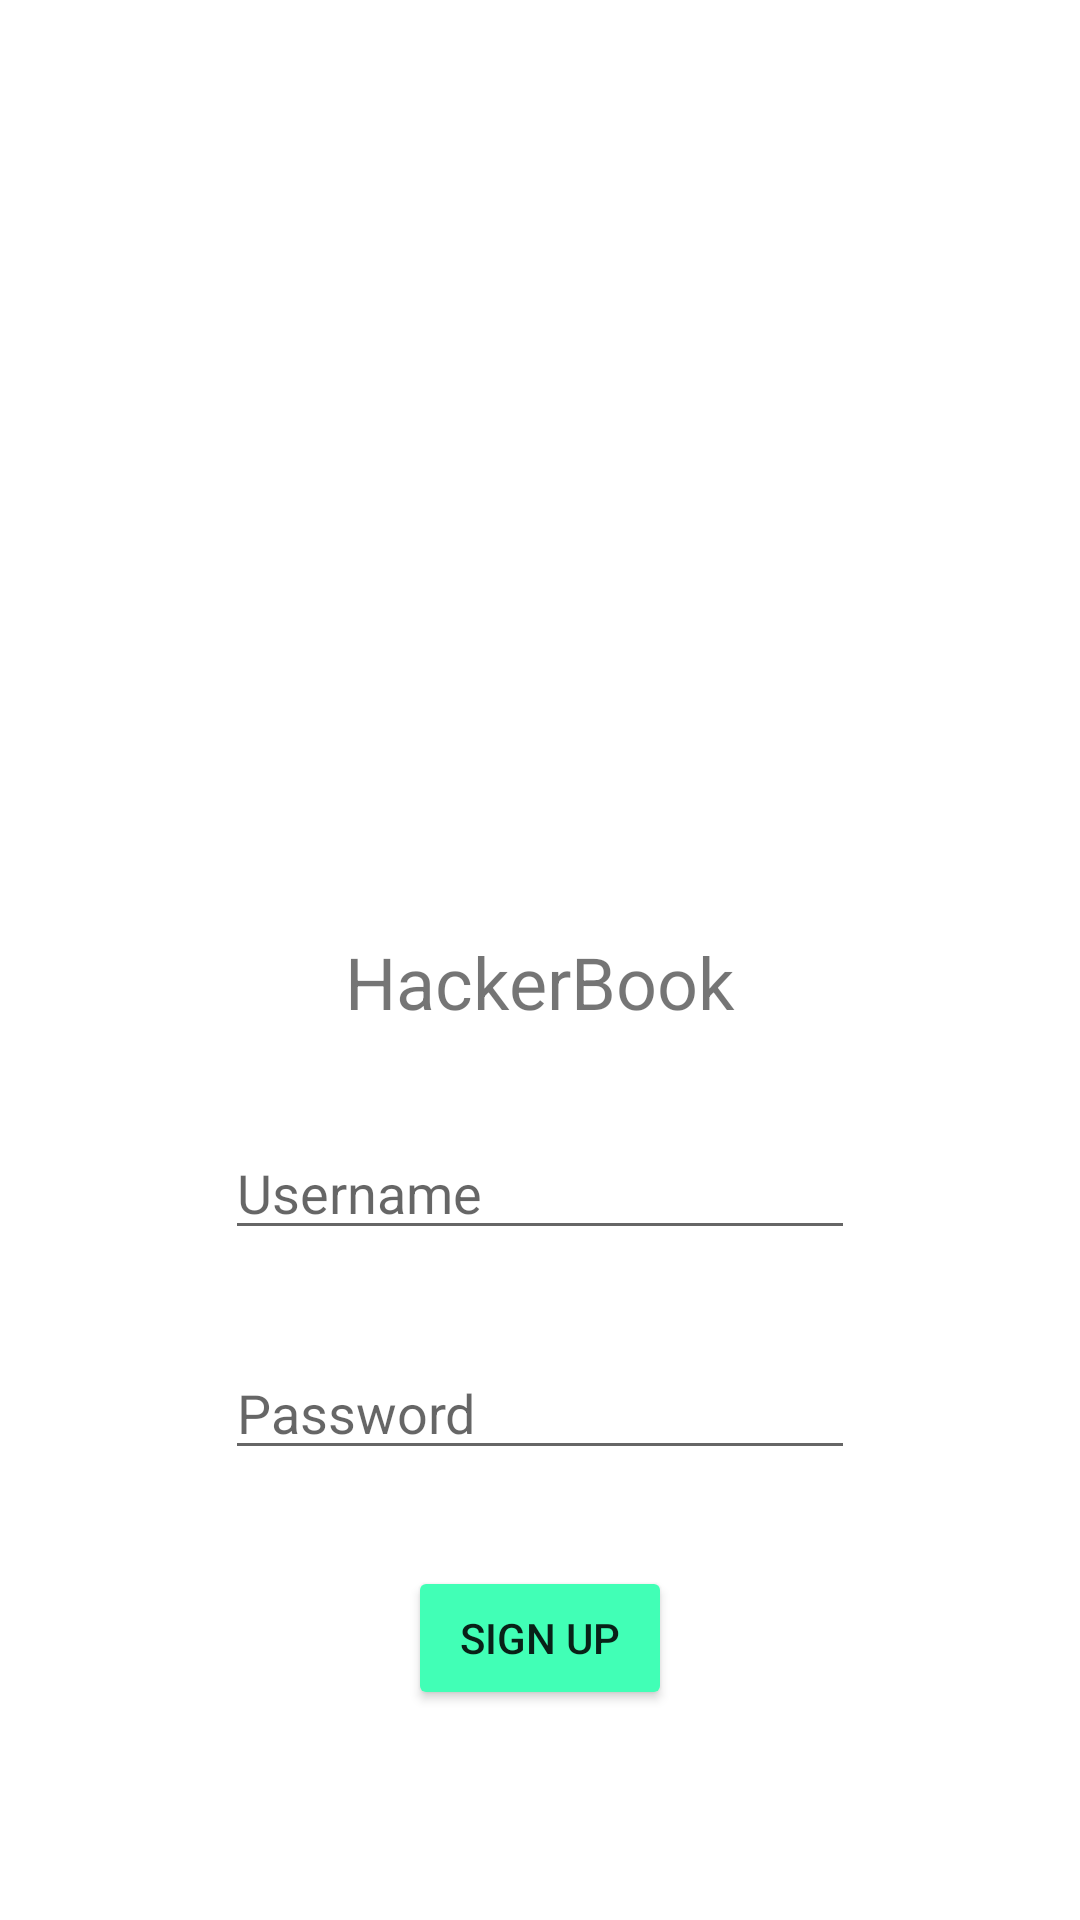

Reconstruct the res/layout file that produces this screen, plus the resources it refers to.
<!-- AndroidManifest.xml: application theme Theme.StormHacks -->
<!-- res/layout/activity_main2.xml -->
<?xml version="1.0" encoding="utf-8"?>
<androidx.constraintlayout.widget.ConstraintLayout xmlns:android="http://schemas.android.com/apk/res/android"
    xmlns:app="http://schemas.android.com/apk/res-auto"
    xmlns:tools="http://schemas.android.com/tools"
    android:layout_width="match_parent"
    android:layout_height="match_parent"
    tools:context=".MainActivity2">

    <ImageView
        android:id="@+id/imageView"
        android:layout_width="137dp"
        android:layout_height="103dp"
        android:layout_marginTop="200dp"
        app:layout_constraintEnd_toEndOf="parent"
        app:layout_constraintStart_toStartOf="parent"
        app:layout_constraintTop_toTopOf="parent"
        app:srcCompat="@drawable/stormlogo" />

    <TextView
        android:id="@+id/title"
        android:layout_width="wrap_content"
        android:layout_height="wrap_content"
        android:layout_marginTop="8dp"
        android:text="HackerBook"
        android:textSize="24sp"
        app:layout_constraintEnd_toEndOf="parent"
        app:layout_constraintStart_toStartOf="parent"
        app:layout_constraintTop_toBottomOf="@+id/imageView" />

    <EditText
        android:id="@+id/username"
        android:layout_width="wrap_content"
        android:layout_height="wrap_content"
        android:layout_marginTop="32dp"
        android:ems="10"
        android:hint="Username"
        android:inputType="textPersonName"
        app:layout_constraintEnd_toEndOf="parent"
        app:layout_constraintStart_toStartOf="parent"
        app:layout_constraintTop_toBottomOf="@+id/title" />

    <EditText
        android:id="@+id/password"
        android:layout_width="wrap_content"
        android:layout_height="wrap_content"
        android:layout_marginTop="32dp"
        android:ems="10"
        android:hint="Password"
        android:inputType="textPersonName"
        app:layout_constraintEnd_toEndOf="parent"
        app:layout_constraintStart_toStartOf="parent"
        app:layout_constraintTop_toBottomOf="@+id/username" />

    <Button
        android:id="@+id/signup_btn"
        android:layout_width="wrap_content"
        android:layout_height="wrap_content"
        android:layout_marginTop="32dp"
        android:text="Sign Up"
        app:backgroundTint="#41FFB6"
        app:layout_constraintEnd_toEndOf="parent"
        app:layout_constraintStart_toStartOf="parent"
        app:layout_constraintTop_toBottomOf="@+id/password" />
</androidx.constraintlayout.widget.ConstraintLayout>
<!-- resources referenced by this layout -->
<resources>
  <style name="Theme.StormHacks" parent="Theme.MaterialComponents.DayNight.DarkActionBar">
          
          <item name="colorPrimary">@color/purple_500</item>
          <item name="colorPrimaryVariant">@color/purple_700</item>
          <item name="colorOnPrimary">@color/white</item>
          
          <item name="colorSecondary">@color/teal_200</item>
          <item name="colorSecondaryVariant">@color/teal_700</item>
          <item name="colorOnSecondary">@color/black</item>
          
          <item name="android:statusBarColor" tools:targetApi="l">?attr/colorPrimaryVariant</item>
          
      </style>
  <color name="purple_500">#FF6200EE</color>
  <color name="purple_700">#FF3700B3</color>
  <color name="white">#FFFFFFFF</color>
  <color name="teal_200">#FF03DAC5</color>
  <color name="teal_700">#FF018786</color>
  <color name="black">#FF000000</color>
</resources>
